Photos from the image-classification dataset "imagens" in the GitHub repository Rout222/cafes. Its 3 classes are: bons, quebrados, sujeira.

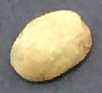
Label: bons

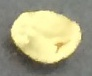
Label: bons

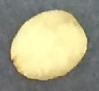
Label: bons

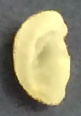
Label: quebrados

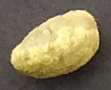
Label: bons

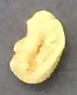
Label: quebrados
